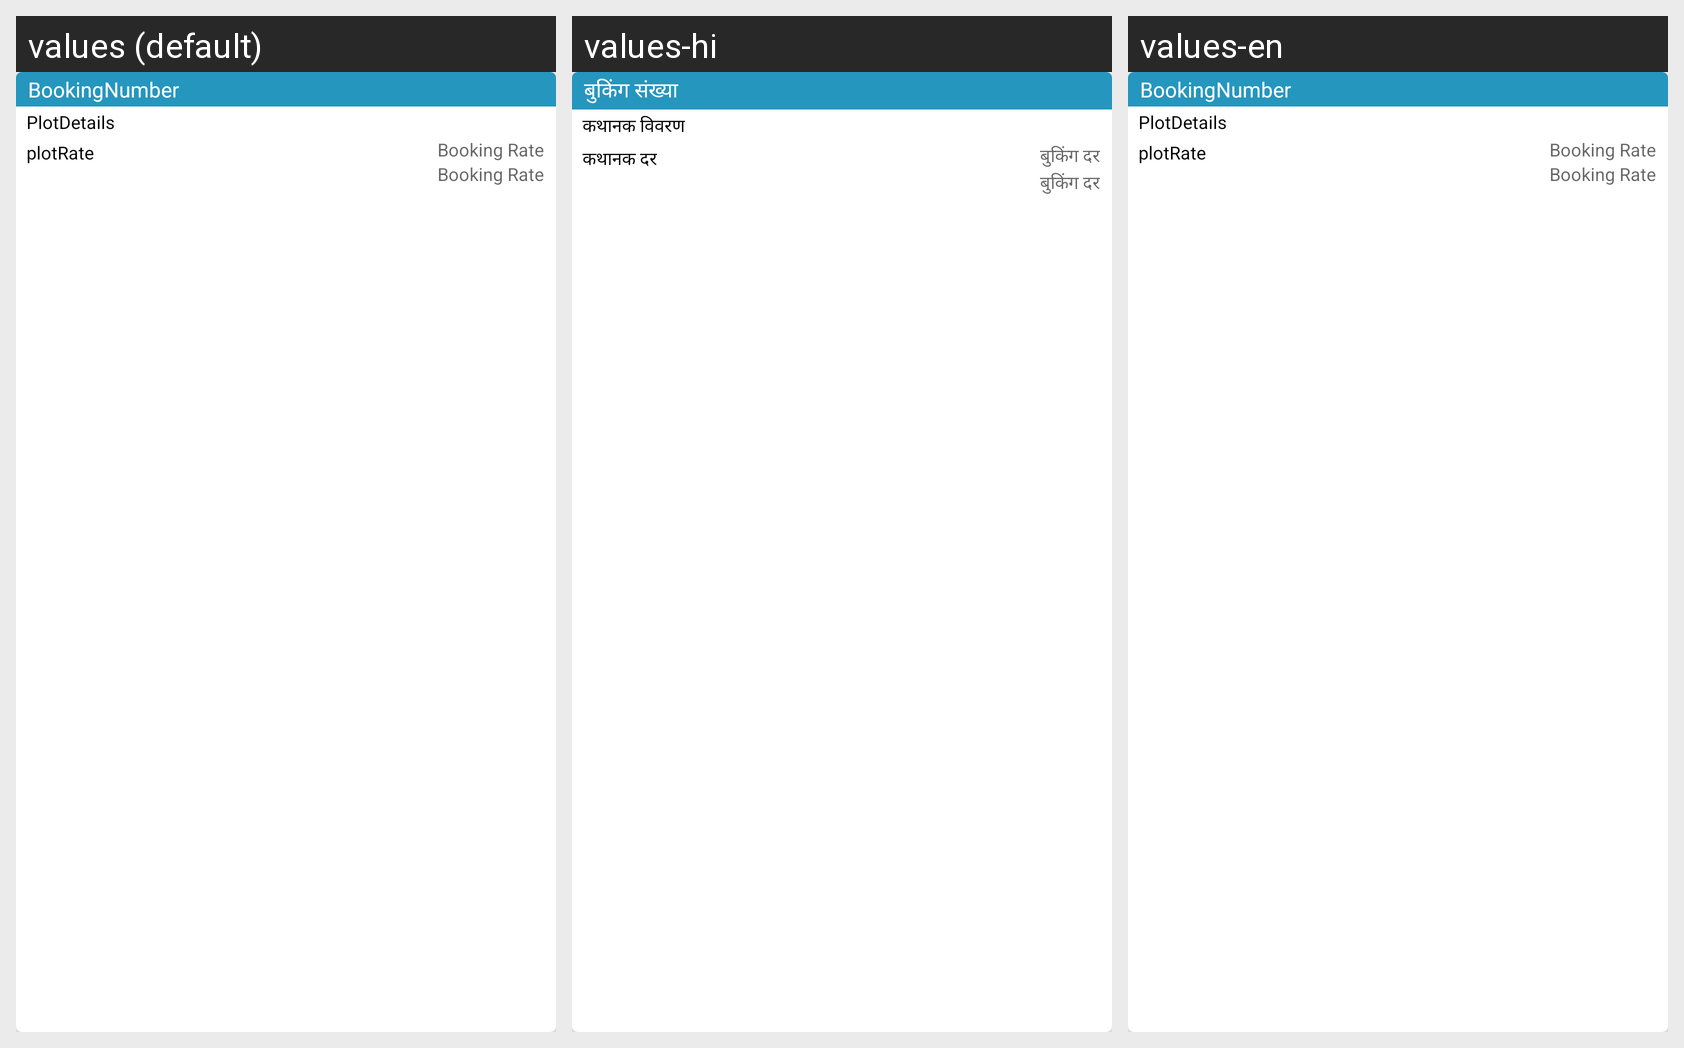

Strings drawn on this Android screen and how each of the app's shown locales translates them:
Android screen res/layout/adapter_customer.xml rendered under 3 locales, left to right: values (default), values-hi, values-en. Device: Nexus 5 (rendered at 1080×1920; each locale shown at half size, 540×960, under a caption strip naming it); theme AppTheme.
Strings drawn on this screen, with the default value and each locale's value (text and hints the layout hard-codes, and strings that could not be matched under every locale, appear in the picture but are not listed):

bookingnumber
  values: BookingNumber
  values-hi: बुकिंग संख्या
  values-en: BookingNumber

plotdetails
  values: PlotDetails
  values-hi: कथानक विवरण
  values-en: PlotDetails

plotrate
  values: plotRate
  values-hi: कथानक दर
  values-en: plotRate

booking_rate
  values: Booking Rate
  values-hi: बुकिंग दर
  values-en: Booking Rate
